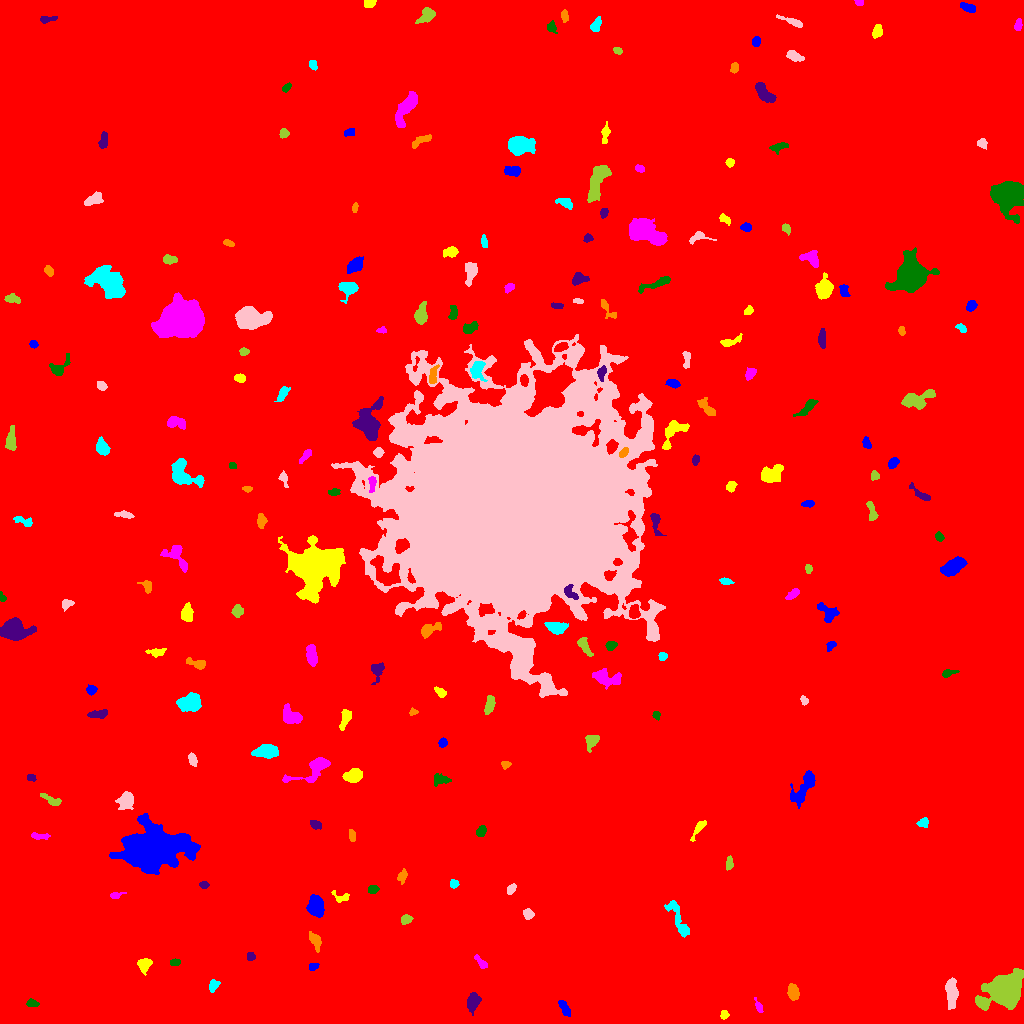

Values plotted in this chart, from the file beside it:
ID, X, Y, A, B, theta, total_flux, mu_max, mu_median, mu_mean, R_fwhm, R_e, R10, R90, x_start, x_end, y_start, y_end, area, greylevel
0, 512.9, 507, 295.7, 284.3, 0.7955, 3713839, 22.0, 3.0, 3.919, 119.6, 253.8, 96.12, 415.3, 0, 1023, 0, 1023, 947717, 3.919
1, 563.7, 16.38, 4.268, 1.791, -1.101, 379.0, 7.0, 2.0, 2.746, 3.949, 3.338, 1.262, 5.352, 558, 570, 7, 23, 138, 13.75
2, 723.9, 8.692, 2.179, 1.782, 1.342, 260.0, 9.0, 3.0, 3.714, 2.985, 2.459, 0.9772, 3.909, 720, 729, 4, 13, 70, 14.71
3, 758.3, 17.56, 3.465, 1.392, -1.182, 185.0, 7.0, 2.0, 2.284, 2.326, 2.394, 0.7979, 4.107, 754, 763, 11, 26, 81, 13.28
4, 31.47, 20.55, 2.829, 1.806, -0.1595, 208.0, 5.0, 2.0, 2.391, 3.385, 2.764, 1.128, 4.442, 26, 39, 17, 25, 87, 13.39
5, 472.5, 21.16, 4.458, 2.795, 1.297, 1218, 12.0, 5.0, 5.692, 5.585, 4.37, 1.784, 7.024, 467, 481, 8, 31, 214, 15.69
6, 793.2, 31.59, 3.841, 2.454, -1.343, 976.0, 13.0, 5.0, 5.741, 4.652, 3.949, 1.493, 6.232, 787, 799, 23, 40, 170, 15.74
7, 213, 37.58, 2.895, 2.037, 1.192, 404.0, 10.0, 3.0, 3.741, 3.613, 2.877, 1.128, 4.687, 209, 220, 31, 44, 108, 14.74
8, 951.4, 30.04, 7.276, 2.586, -1.547, 1725, 13.0, 5.0, 5.583, 5.809, 5.528, 2.185, 8.593, 945, 958, 14, 46, 309, 16.58
9, 1005, 33.18, 7.936, 6.125, 0.5133, 30884, 110.0, 11.0, 24.89, 8.117, 7.777, 3.038, 13.95, 975, 1023, 13, 55, 1241, 34.89
10, 444, 40.03, 4.981, 2.103, -1.513, 671.0, 8.0, 4.0, 4.247, 5.614, 4.107, 1.596, 6.206, 439, 449, 32, 51, 158, 14.25
11, 312.7, 56.84, 2.299, 1.706, 0.5178, 298.0, 9.0, 4.0, 4.197, 3.09, 2.459, 0.9772, 3.949, 309, 319, 53, 60, 71, 15.2
12, 144.5, 59.09, 3.34, 2.956, 1.047, 899.0, 13.0, 5.0, 5.416, 4.549, 3.827, 1.493, 6.103, 137, 152, 48, 65, 166, 15.42
13, 481.3, 60.75, 4.482, 1.701, -0.7914, 365.0, 7.0, 3.0, 3.476, 4.068, 3.338, 1.262, 4.983, 474, 487, 55, 69, 105, 13.48
14, 175.1, 60.91, 2.294, 1.582, 0.04224, 282.0, 10.0, 4.0, 3.972, 2.932, 2.394, 0.7979, 3.827, 170, 180, 58, 65, 71, 14.97
15, 250.6, 66.98, 1.955, 1.802, -1.217, 186.0, 6.0, 3.0, 2.657, 3.432, 2.394, 0.9772, 3.656, 247, 255, 63, 71, 70, 13.66
16, 314.9, 83.52, 4.749, 2.386, -1.109, 899.0, 10.0, 5.0, 5.515, 5.352, 4.068, 1.596, 6.358, 309, 321, 71, 92, 163, 14.52
17, 678.7, 103.4, 12.29, 2.86, -1.135, 1079, 10.0, 3.0, 3.28, 4.297, 5.614, 1.954, 8.974, 664, 689, 86, 123, 329, 13.28
18, 528.1, 109.6, 2.601, 2.262, -0.9832, 422.0, 9.0, 4.0, 4.097, 3.523, 3.09, 1.262, 4.886, 523, 534, 104, 115, 103, 14.1
19, 406.2, 104.2, 2.366, 2.069, 0.5005, 321.0, 8.0, 3.0, 3.21, 3.827, 2.877, 1.128, 4.442, 401, 413, 99, 109, 100, 14.21
20, 853, 116.6, 2.649, 1.939, 1.345, 198.0, 7.0, 2.0, 2.357, 2.459, 2.523, 0.9772, 4.478, 847, 856, 110, 121, 84, 14.36
21, 315.6, 117.6, 4.971, 3.674, -1.461, 2054, 12.0, 6.0, 6.5, 7.527, 5.47, 2.326, 8.5, 306, 324, 106, 129, 316, 16.5
22, 340.1, 126.2, 4.673, 2.68, -0.2476, 334.0, 5.0, 3.0, 2.956, 4.687, 3.523, 1.382, 5.382, 331, 349, 121, 133, 113, 12.96
23, 115.4, 128, 3.132, 1.458, 0.1695, 321.0, 11.0, 4.0, 4.169, 2.706, 2.459, 0.7979, 4.029, 110, 126, 125, 131, 77, 14.17
24, 372.5, 134.2, 2.431, 1.994, 0.1644, 267.0, 6.0, 3.0, 3.069, 4.068, 2.821, 1.128, 4.37, 368, 379, 130, 138, 87, 14.07
25, 203.9, 138.8, 2.148, 1.616, 0.009978, 208.0, 7.0, 3.0, 3.152, 2.821, 2.326, 0.7979, 3.827, 199, 209, 135, 142, 66, 14.15
26, 402.4, 147.5, 3.194, 2.037, 1.225, 482.0, 9.0, 4.0, 4.505, 3.868, 3.141, 1.262, 4.983, 397, 407, 139, 155, 107, 15.5
27, 453.8, 139.6, 2.148, 2.038, 1.157, 321.0, 8.0, 5.0, 4.397, 3.868, 2.706, 1.128, 4.146, 450, 459, 135, 144, 73, 17.4
28, 510.8, 134.1, 2.882, 1.798, 0.9327, 292.0, 7.0, 3.0, 3.395, 3.523, 2.932, 1.128, 4.549, 507, 516, 129, 140, 86, 13.4
29, 729.4, 160.9, 3.163, 1.625, 1.559, 206.0, 5.0, 2.0, 2.215, 3.742, 2.932, 1.128, 4.478, 726, 733, 153, 168, 93, 13.22
30, 479, 175.1, 2.091, 1.563, -0.8435, 171.0, 8.0, 3.0, 3.353, 2.459, 2.185, 0.7979, 3.478, 475, 483, 171, 178, 51, 13.35
31, 152.7, 174.8, 13.6, 9.204, 0.032, 38159, 57.0, 8.0, 14.32, 12.02, 12.6, 4.82, 22.72, 109, 200, 149, 210, 2664, 24.32
32, 698.9, 195.6, 5.578, 1.775, 0.9807, 492.0, 8.0, 3.0, 3.672, 4.297, 3.432, 1.382, 5.614, 690, 706, 182, 203, 134, 13.67
33, 39.41, 187.3, 5.167, 1.377, -0.05775, 248.0, 5.0, 2.0, 2.318, 3.827, 3.038, 1.128, 4.72, 31, 50, 184, 191, 107, 13.32
34, 481.2, 192.4, 2.687, 1.914, 1.081, 408.0, 9.0, 3.0, 4.0, 3.7, 2.877, 1.128, 4.583, 476, 486, 187, 198, 102, 15.0
35, 314.9, 199.1, 2.643, 1.876, -0.4159, 314.0, 9.0, 3.0, 3.271, 3.038, 2.706, 0.9772, 4.478, 310, 321, 194, 203, 96, 14.27
36, 351.9, 187.7, 3.048, 1.478, -1.46, 181.0, 5.0, 2.0, 2.263, 3.432, 2.706, 0.9772, 4.068, 349, 355, 182, 194, 80, 13.26
37, 923.3, 201, 2.819, 2.34, 0.2857, 315.0, 6.0, 3.0, 3.281, 4.478, 3.192, 1.262, 4.886, 916, 928, 196, 206, 96, 13.28
38, 126.2, 223.8, 4.373, 3.261, 0.9485, 1230, 15.0, 4.0, 4.94, 4.406, 4.222, 1.596, 7.269, 115, 133, 214, 232, 249, 16.94
39, 51.72, 222.9, 5.525, 2.043, -0.4442, 482.0, 7.0, 3.0, 3.394, 4.068, 3.742, 1.493, 5.944, 40, 61, 218, 230, 142, 13.39
40, 512.3, 230.9, 2.065, 1.628, -0.9191, 213.0, 7.0, 4.0, 3.55, 3.141, 2.394, 0.9772, 3.7, 509, 516, 227, 235, 60, 14.55
41, 804.1, 236.3, 10.01, 3.545, 1.003, 1261, 7.0, 3.0, 3.017, 6.699, 6.232, 2.394, 9.95, 790, 815, 215, 253, 418, 15.02
42, 353.1, 247.8, 4.346, 3.038, 0.2696, 1175, 11.0, 5.0, 5.154, 5.863, 4.652, 1.871, 7.114, 342, 362, 241, 255, 228, 16.15
43, 315.3, 255.7, 10.89, 4.082, 0.5439, 2249, 19.0, 4.0, 5.355, 4.853, 5.412, 2.034, 9.608, 282, 330, 241, 266, 420, 15.35
44, 439, 243.8, 4.382, 2.661, -0.005613, 498.0, 9.0, 3.0, 3.276, 3.29, 3.656, 1.382, 6.077, 434, 451, 237, 250, 152, 16.28
45, 30.71, 245.8, 2.419, 1.685, -0.1606, 236.0, 8.0, 4.0, 3.806, 3.29, 2.523, 0.9772, 3.909, 27, 36, 242, 249, 62, 13.81
46, 505.2, 259.1, 2.33, 1.651, 0.09164, 191.0, 7.0, 2.0, 2.809, 2.877, 2.394, 0.9772, 3.785, 501, 511, 254, 262, 68, 16.81
47, 266, 271.9, 5.906, 3.107, 0.09114, 1754, 12.0, 5.0, 5.808, 6.817, 5.352, 2.185, 8.425, 251, 278, 265, 279, 302, 15.81
48, 192.2, 263.9, 2.856, 1.839, -1.208, 371.0, 8.0, 3.5, 3.637, 4.029, 2.932, 1.128, 4.583, 188, 197, 257, 271, 102, 15.64
49, 591.9, 282.7, 3.926, 2.931, 1.023, 831.0, 11.0, 4.0, 4.976, 4.72, 3.909, 1.493, 6.232, 585, 599, 271, 288, 167, 14.98
50, 348.8, 271.1, 3.907, 1.56, -0.2065, 256.0, 5.0, 3.0, 2.51, 4.184, 3.09, 1.262, 4.687, 340, 356, 267, 276, 102, 13.51
51, 442.3, 280.4, 2.11, 1.826, 0.2452, 237.0, 7.0, 3.0, 3.078, 3.141, 2.459, 0.9772, 3.989, 438, 447, 276, 286, 77, 14.08
52, 345.5, 305.7, 4.833, 2.228, 1.224, 603.0, 9.0, 3.0, 3.547, 4.26, 3.785, 1.493, 6.077, 339, 351, 293, 314, 170, 15.55
53, 290.4, 307.3, 5.318, 3.458, -0.4989, 1307, 12.0, 5.0, 4.859, 5.836, 4.886, 1.871, 7.653, 283, 302, 300, 320, 269, 15.86
54, 656.6, 308.2, 2.116, 1.738, -1.224, 278.0, 10.0, 5.0, 4.557, 3.141, 2.394, 0.7979, 3.742, 652, 660, 303, 312, 61, 14.56
55, 98.32, 309.3, 4.984, 1.916, 0.1049, 555.0, 8.0, 4.0, 3.75, 4.918, 3.868, 1.493, 5.997, 87, 107, 305, 314, 148, 13.75
56, 412.9, 311.6, 1.959, 1.632, 0.1356, 231.0, 10.0, 4.0, 4.278, 2.523, 2.111, 0.7979, 3.568, 409, 418, 308, 316, 54, 14.28
57, 189.9, 320.3, 5.453, 3.829, 0.224, 2164, 13.0, 6.0, 5.896, 7.159, 5.726, 2.326, 8.795, 176, 201, 312, 331, 367, 16.9
58, 804, 323, 2.255, 1.484, -1.27, 191.0, 7.0, 3.0, 2.984, 2.877, 2.257, 0.9772, 3.613, 800, 808, 318, 328, 64, 13.98
59, 489.3, 318.4, 5.056, 2.092, 1.366, 633.0, 7.0, 4.0, 3.932, 5.585, 4.26, 1.784, 6.206, 484, 495, 309, 328, 161, 13.93
... 164 more rows
